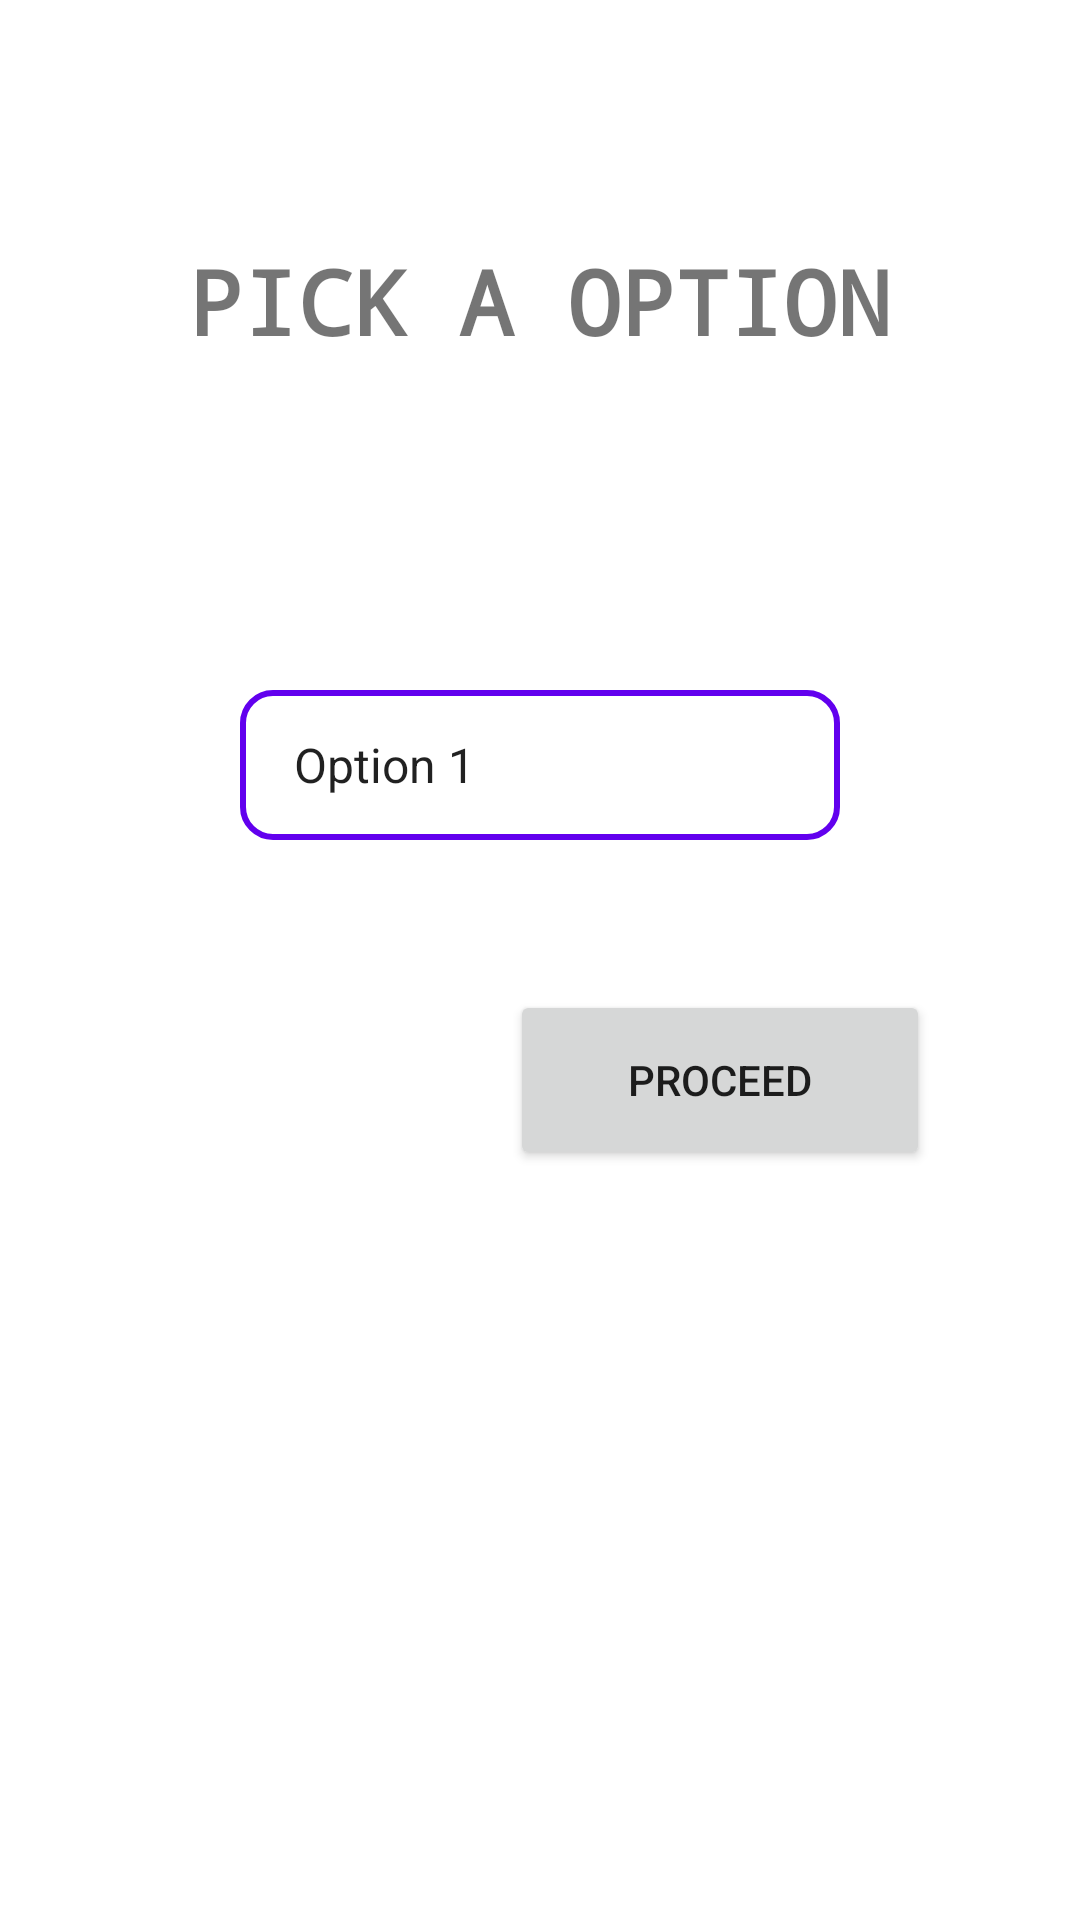

Write the Android layout XML for this screen, with the resource values it uses.
<!-- AndroidManifest.xml: application theme Theme.Bankaks -->
<!-- res/layout/activity_main.xml -->
<?xml version="1.0" encoding="utf-8"?>
<androidx.constraintlayout.widget.ConstraintLayout xmlns:android="http://schemas.android.com/apk/res/android"
    xmlns:app="http://schemas.android.com/apk/res-auto"
    xmlns:tools="http://schemas.android.com/tools"
    android:layout_width="match_parent"
    android:layout_height="match_parent"
    tools:context=".MainActivity">

    <TextView
        android:id="@+id/txtPick"
        android:layout_width="wrap_content"
        android:layout_height="wrap_content"
        android:layout_marginTop="80dp"
        app:layout_constraintStart_toStartOf="parent"
        app:layout_constraintEnd_toEndOf="parent"
        app:layout_constraintTop_toTopOf="parent"
        android:text="Pick a Option"
        android:textSize="30sp"
        android:textStyle="bold"
        android:textAllCaps="true"
        android:fontFamily="monospace"/>

    <Spinner
        android:id="@+id/spinner"
        android:layout_width="200dp"
        android:layout_height="50dp"
        android:paddingStart="10dp"
        android:background="@drawable/et_bg"
        android:layout_marginTop="150dp"
        app:layout_constraintTop_toTopOf="@+id/txtPick"
        app:layout_constraintEnd_toEndOf="parent"
        app:layout_constraintStart_toStartOf="parent"
        android:entries="@array/choice" />

    <Button
        android:id="@+id/btnProceed"
        android:layout_marginEnd="50dp"
        android:layout_marginTop="50dp"
        app:layout_constraintTop_toBottomOf="@+id/spinner"
        app:layout_constraintEnd_toEndOf="parent"
        android:layout_width="140dp"
        android:layout_height="60dp"
        android:text="Proceed"/>
</androidx.constraintlayout.widget.ConstraintLayout>
<!-- resources referenced by this layout -->
<resources>
  <string-array name="choice">
          <item>Option 1</item>
          <item>Option 2</item>
          <item>Option 3</item>
      </string-array>
  <!-- drawable et_bg (drawable) -->
  <?xml version="1.0" encoding="utf-8"?>
  <shape xmlns:android="http://schemas.android.com/apk/res/android">
      <stroke android:width="2dp" android:color="@color/design_default_color_primary"/>
      <corners android:radius="10dp"/>
  </shape>
  <style name="Theme.Bankaks" parent="Theme.MaterialComponents.DayNight.DarkActionBar">
          
          <item name="colorPrimary">@color/purple_500</item>
          <item name="colorPrimaryVariant">@color/purple_700</item>
          <item name="colorOnPrimary">@color/white</item>
          
          <item name="colorSecondary">@color/teal_200</item>
          <item name="colorSecondaryVariant">@color/teal_700</item>
          <item name="colorOnSecondary">@color/black</item>
          
          <item name="android:statusBarColor" tools:targetApi="l">?attr/colorPrimaryVariant</item>
          
      </style>
  <!-- not gathered from this repository: default colours our renderer supplied (Android Studio template values) -->
  <color name="purple_500">#FF6200EE</color>
  <color name="purple_700">#FF3700B3</color>
  <color name="teal_200">#FF03DAC5</color>
  <color name="teal_700">#FF018786</color>
  <color name="black">#FF000000</color>
  <color name="white">#FFFFFFFF</color>
</resources>
